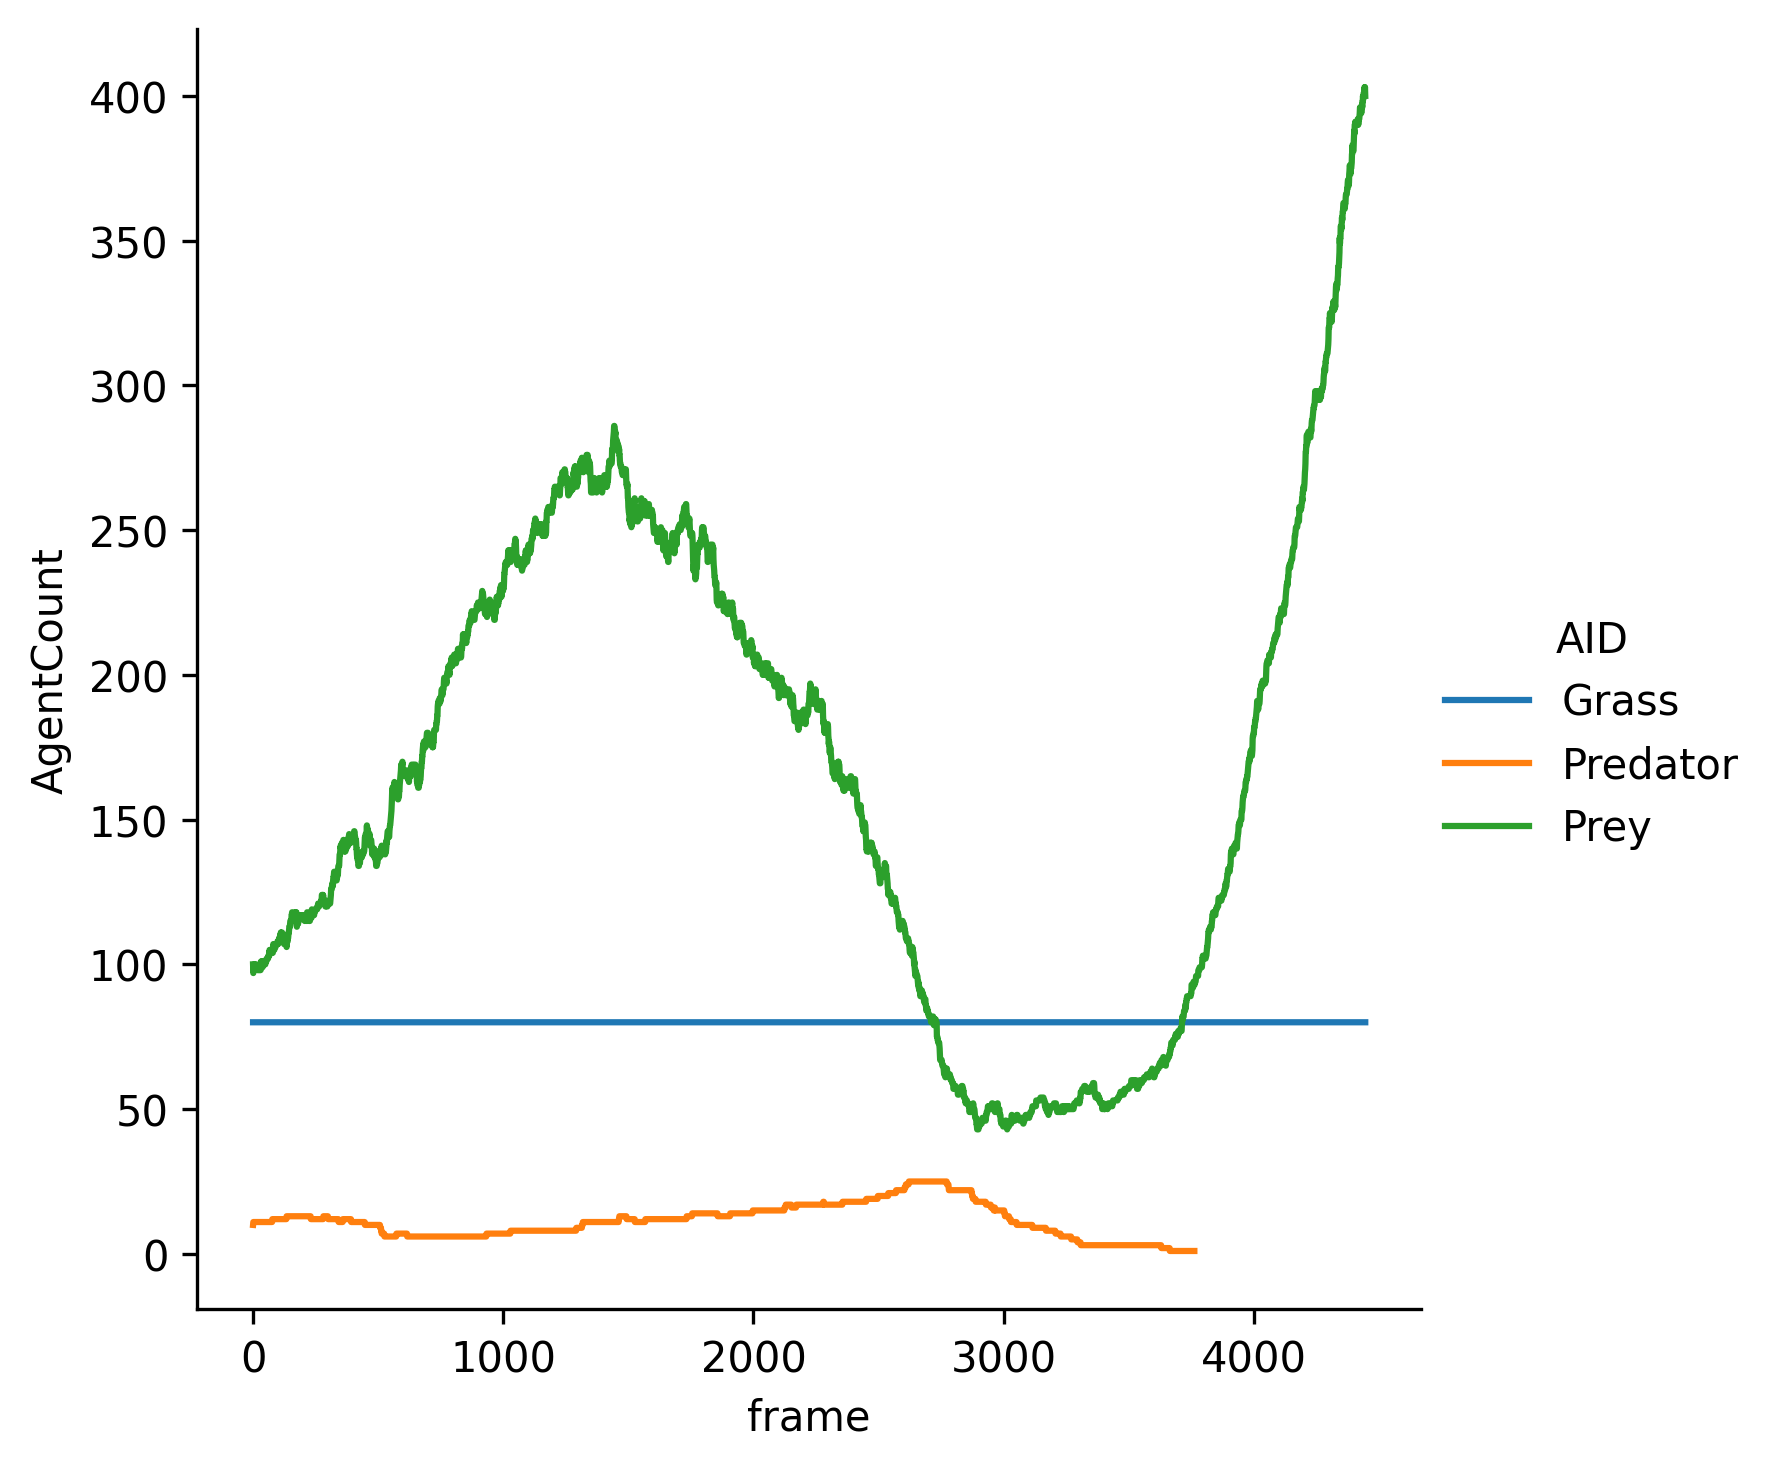

The table this chart was drawn from, first rows:
frame, AID, AgentCount
0, Grass, 80
0, Predator, 10
0, Prey, 100
1, Grass, 80
1, Predator, 11
1, Prey, 97
2, Grass, 80
2, Predator, 11
2, Prey, 98
3, Grass, 80
3, Predator, 11
3, Prey, 99
4, Grass, 80
4, Predator, 11
4, Prey, 99
5, Grass, 80
5, Predator, 11
5, Prey, 100
6, Grass, 80
6, Predator, 11
6, Prey, 100
7, Grass, 80
7, Predator, 11
7, Prey, 100
8, Grass, 80
8, Predator, 11
8, Prey, 100
9, Grass, 80
9, Predator, 11
9, Prey, 100
10, Grass, 80
10, Predator, 11
10, Prey, 100
11, Grass, 80
11, Predator, 11
11, Prey, 100
12, Grass, 80
12, Predator, 11
12, Prey, 100
13, Grass, 80
13, Predator, 11
13, Prey, 100
14, Grass, 80
14, Predator, 11
14, Prey, 99
15, Grass, 80
15, Predator, 11
15, Prey, 99
16, Grass, 80
16, Predator, 11
16, Prey, 99
17, Grass, 80
17, Predator, 11
17, Prey, 99
18, Grass, 80
18, Predator, 11
18, Prey, 98
19, Grass, 80
19, Predator, 11
19, Prey, 98
... 12,595 more rows
